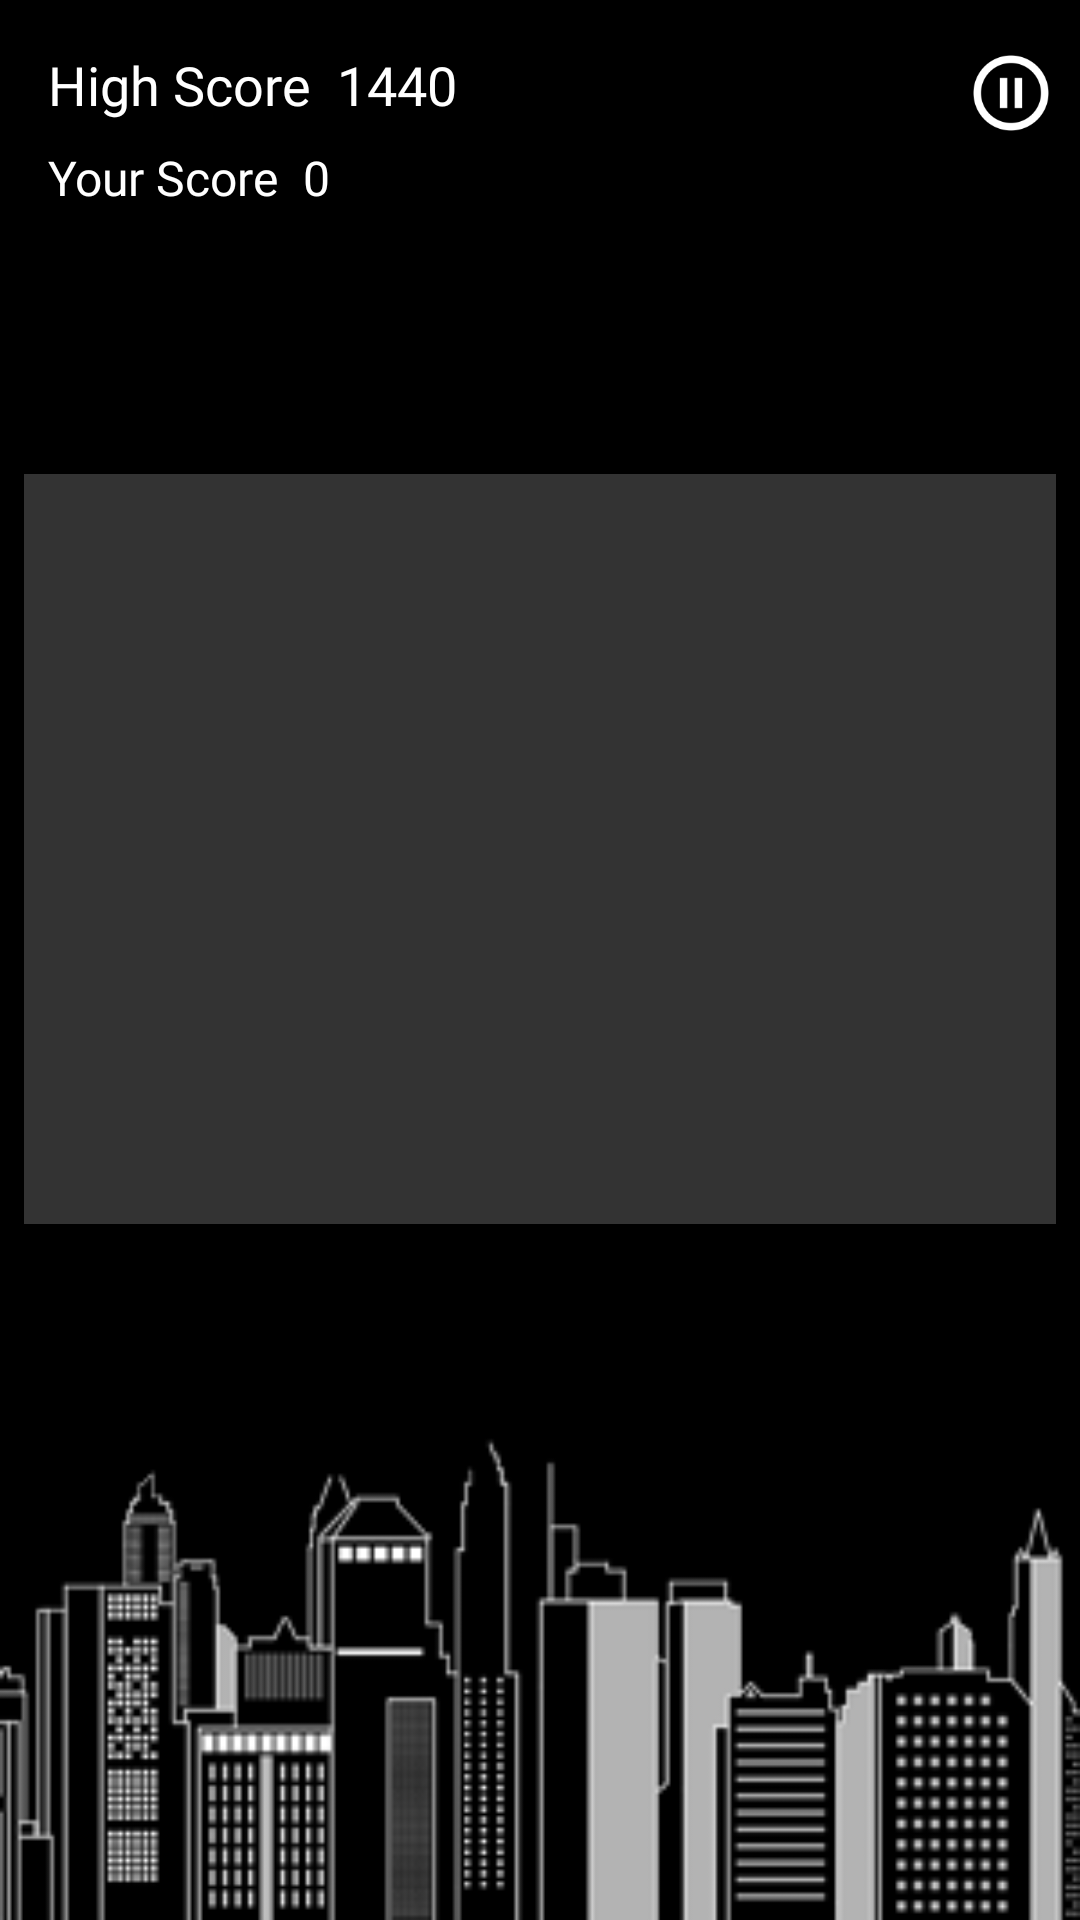

Write the Android layout XML for this screen, with the resource values it uses.
<!-- AndroidManifest.xml: application theme AppTheme -->
<!-- res/layout/game.xml -->
<?xml version="1.0" encoding="utf-8"?>
<android.support.constraint.ConstraintLayout xmlns:android="http://schemas.android.com/apk/res/android"
    xmlns:app="http://schemas.android.com/apk/res-auto"
    xmlns:tools="http://schemas.android.com/tools"
    android:id="@+id/constraint"
    android:layout_width="match_parent"
    android:layout_height="match_parent"
    android:background="@drawable/background">

    <Button
        android:id="@+id/game_start_btn"
        android:layout_width="wrap_content"
        android:layout_height="wrap_content"
        android:layout_marginEnd="20dp"
        android:layout_marginTop="8dp"
        android:background="@null"
        android:text="시작하기"
        android:textColor="#ffffff"
        android:visibility="gone"
        app:layout_constraintEnd_toEndOf="parent"
        app:layout_constraintTop_toBottomOf="@+id/game_plate" />

    <TextView
        android:id="@+id/textView3"
        android:layout_width="wrap_content"
        android:layout_height="wrap_content"
        android:layout_marginStart="16dp"
        android:layout_marginTop="16dp"
        android:text="High Score  "
        android:textSize="18sp"
        android:textColor="#ffffff"
        android:fontFamily="@font/vagron"
        app:layout_constraintStart_toStartOf="parent"
        app:layout_constraintTop_toTopOf="parent" />

    <TextView
        android:id="@+id/game_high_score"
        android:layout_width="wrap_content"
        android:layout_height="wrap_content"
        android:text="1440"
        android:textSize="18sp"
        android:textColor="#ffffff"
        android:fontFamily="@font/vagron"
        app:layout_constraintBaseline_toBaselineOf="@+id/textView3"
        app:layout_constraintStart_toEndOf="@+id/textView3" />

    <TextView
        android:id="@+id/textView"
        android:layout_width="wrap_content"
        android:layout_height="wrap_content"
        android:layout_marginStart="16dp"
        android:layout_marginTop="8dp"
        android:text="Your Score  "
        android:textSize="16sp"
        android:textColor="#ffffff"
        android:fontFamily="@font/vagron"
        app:layout_constraintStart_toStartOf="parent"
        app:layout_constraintTop_toBottomOf="@+id/textView3" />

    <TextView
        android:id="@+id/game_score"
        android:layout_width="wrap_content"
        android:layout_height="wrap_content"
        android:text="0"
        android:textSize="16sp"
        android:textColor="#ffffff"
        android:fontFamily="@font/vagron"
        app:layout_constraintBaseline_toBaselineOf="@+id/textView"
        app:layout_constraintStart_toEndOf="@+id/textView" />

    <ImageView
        android:id="@+id/game_timer_img"
        android:layout_width="40dp"
        android:layout_height="40dp"
        android:layout_marginStart="8dp"
        android:layout_marginTop="8dp"
        android:visibility="visible"
        app:layout_constraintStart_toStartOf="parent"
        app:layout_constraintTop_toBottomOf="@+id/textView"
        app:srcCompat="@drawable/timer" />

    <ProgressBar
        android:id="@+id/game_timer_bar"
        style="?android:attr/progressBarStyleHorizontal"
        android:layout_width="0dp"
        android:layout_height="10dp"
        android:layout_marginEnd="8dp"
        android:max="250"
        android:progress="100"
        android:progressDrawable="@drawable/progress_custom"
        android:visibility="invisible"
        app:layout_constraintBottom_toBottomOf="@+id/game_timer_img"
        app:layout_constraintEnd_toEndOf="parent"
        app:layout_constraintStart_toEndOf="@+id/game_timer_img"
        app:layout_constraintTop_toTopOf="@+id/game_timer_img"
        app:layout_constraintVertical_bias="0.7" />

    <TextView
        android:id="@+id/game_plate"
        android:layout_width="0dp"
        android:layout_height="wrap_content"
        android:layout_marginEnd="8dp"
        android:layout_marginStart="8dp"
        android:background="@drawable/plate_backfround"
        app:layout_constraintEnd_toEndOf="parent"
        app:layout_constraintStart_toStartOf="parent"
        app:layout_constraintTop_toBottomOf="@+id/game_hide_dust_bar">

    </TextView>

    <TextView
        android:id="@+id/game_hide_dust_bar"
        android:layout_width="0dp"
        android:layout_height="40dp"
        android:layout_marginEnd="8dp"
        android:layout_marginStart="8dp"
        android:background="#000000"
        app:layout_constraintEnd_toEndOf="parent"
        app:layout_constraintStart_toStartOf="parent"
        app:layout_constraintTop_toBottomOf="@+id/game_timer_img" />

    <TextView
        android:id="@+id/game_start_message"
        android:layout_width="wrap_content"
        android:layout_height="wrap_content"
        android:layout_marginBottom="8dp"
        android:layout_marginEnd="8dp"
        android:layout_marginStart="8dp"
        android:layout_marginTop="8dp"
        android:text="Ready Go!!"
        android:textColor="#ffffff"
        android:textSize="50sp"
        android:shadowColor="#000000"
        android:shadowDx="3"
        android:shadowDy="3"
        android:shadowRadius="3"
        android:fontFamily="@font/vagron"
        android:visibility="invisible"
        app:layout_constraintBottom_toBottomOf="parent"
        app:layout_constraintEnd_toEndOf="parent"
        app:layout_constraintStart_toStartOf="parent"
        app:layout_constraintTop_toTopOf="parent" />

    <TextView
        android:id="@+id/game_screen_cover"
        android:layout_width="0dp"
        android:layout_height="0dp"
        android:background="#96000000"
        android:gravity="center"
        android:text="PAUSED"
        android:textColor="#ffffff"
        android:textSize="50sp"
        android:visibility="invisible"
        android:soundEffectsEnabled="false"
        app:layout_constraintBottom_toBottomOf="parent"
        app:layout_constraintEnd_toEndOf="parent"
        app:layout_constraintHorizontal_bias="0.0"
        app:layout_constraintStart_toStartOf="parent"
        app:layout_constraintTop_toTopOf="parent"
        app:layout_constraintVertical_bias="0.0" />

    <ImageView
        android:id="@+id/game_pause_and_continue"
        android:layout_width="30dp"
        android:layout_height="30dp"
        android:layout_marginEnd="8dp"
        android:layout_marginTop="16dp"
        android:soundEffectsEnabled="false"
        app:layout_constraintEnd_toEndOf="parent"
        app:layout_constraintTop_toTopOf="parent"
        app:srcCompat="@drawable/pause_btn" />

    <ImageView
        android:id="@+id/game_effect_sound_on_off"
        android:layout_width="30dp"
        android:layout_height="30dp"
        android:layout_marginEnd="8dp"
        android:layout_marginTop="16dp"
        android:visibility="invisible"
        android:soundEffectsEnabled="false"
        app:layout_constraintEnd_toStartOf="@+id/game_pause_and_continue"
        app:layout_constraintTop_toTopOf="parent"
        app:srcCompat="@drawable/effect_sound_btn" />

    <ImageView
        android:id="@+id/game_background_sound_on_off"
        android:layout_width="30dp"
        android:layout_height="30dp"
        android:layout_marginEnd="8dp"
        android:layout_marginTop="16dp"
        android:visibility="invisible"
        android:soundEffectsEnabled="false"
        app:layout_constraintEnd_toStartOf="@+id/game_effect_sound_on_off"
        app:layout_constraintTop_toTopOf="parent"
        app:srcCompat="@drawable/background_sound_btn" />

    <ImageView
        android:id="@+id/game_goback"
        android:layout_width="30dp"
        android:layout_height="30dp"
        android:layout_marginEnd="8dp"
        android:layout_marginTop="16dp"
        android:visibility="invisible"
        android:soundEffectsEnabled="false"
        app:layout_constraintEnd_toStartOf="@+id/game_background_sound_on_off"
        app:layout_constraintTop_toTopOf="parent"
        app:srcCompat="@drawable/back_btn" />


</android.support.constraint.ConstraintLayout>
<!-- resources referenced by this layout -->
<resources>
  <!-- drawable back_btn: png bitmap (drawable, 6025 bytes) -->
  <!-- drawable background: png bitmap (drawable, 26694 bytes) -->
  <!-- drawable background_sound_btn: png bitmap (drawable, 7284 bytes) -->
  <!-- drawable effect_sound_btn: png bitmap (drawable, 6330 bytes) -->
  <!-- drawable pause_btn: png bitmap (drawable, 5544 bytes) -->
  <!-- drawable plate_backfround: png bitmap (drawable, 3333 bytes) -->
  <!-- drawable progress_custom (drawable) -->
  <?xml version="1.0" encoding="utf-8"?>
  <layer-list xmlns:android="http://schemas.android.com/apk/res/android">
      <item android:id="@android:id/background">
          <shape>
              <solid android:color="#000000" />
          </shape>
      </item>
      <item android:id="@android:id/secondaryProgress">
          <clip>
              <shape>
                  <solid android:color="#ffffff" />
                  
              </shape>
          </clip>
      </item>
      <item android:id="@android:id/progress">
          <clip>
              <shape>
                  <solid android:color="#ffffff" />
                  
              </shape>
          </clip>
      </item>
  </layer-list>
  <style name="AppTheme" parent="Theme.AppCompat.Light.DarkActionBar">
          
          <item name="colorPrimary">@color/colorPrimary</item>
          <item name="colorPrimaryDark">@color/colorPrimaryDark</item>
          <item name="colorAccent">@color/colorAccent</item>
          <item name="windowNoTitle">true</item>
      </style>
  <!-- not gathered from this repository: default colours our renderer supplied (Android Studio template values) -->
  <color name="colorPrimary">#FF6200EE</color>
  <color name="colorPrimaryDark">#FF3700B3</color>
  <color name="colorAccent">#FF03DAC5</color>
</resources>
